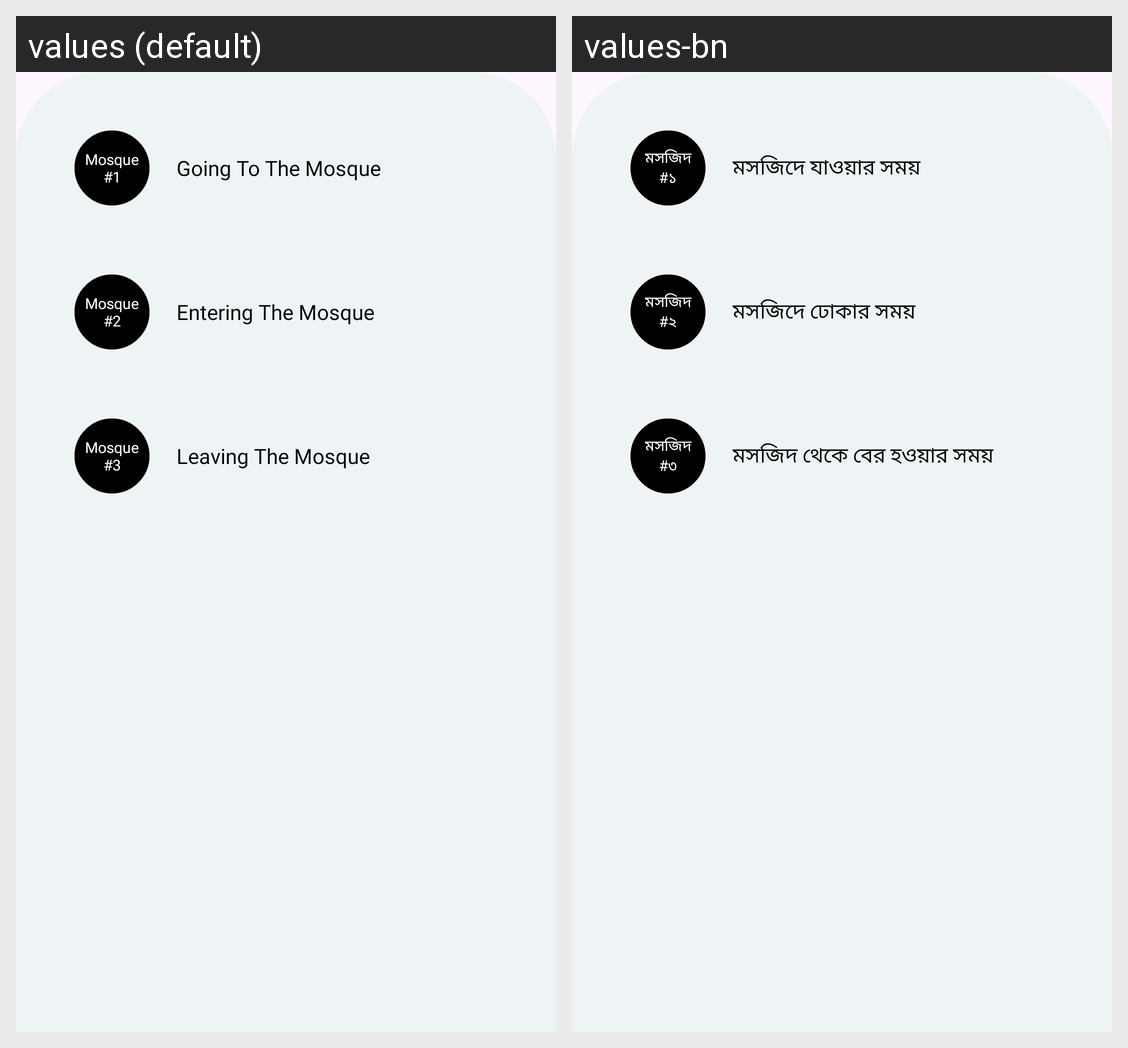

Translations of the strings shown on this Android screen, per locale in the grid:
Android screen res/layout/fragment_mosque.xml rendered under 2 locales, left to right: values (default), values-bn. Device: Nexus 5 (rendered at 1080×1920; each locale shown at half size, 540×960, under a caption strip naming it); theme Theme.Waqt.
Strings drawn on this screen, with the default value and each locale's value (text and hints the layout hard-codes, and strings that could not be matched under every locale, appear in the picture but are not listed):

mosque_n_1
  values: Mosque
      #1
  values-bn: মসজিদ
      #১

going_to_the_mosque
  values: Going To The Mosque
  values-bn: মসজিদে যাওয়ার সময়

mosque_n_2
  values: Mosque
      #2
  values-bn: মসজিদ
      #২

entering_the_mosque
  values: Entering The Mosque
  values-bn: মসজিদে ঢোকার সময়

mosque_n_3
  values: Mosque
      #3
  values-bn: মসজিদ
      #৩

leaving_the_mosque
  values: Leaving The Mosque
  values-bn: মসজিদ থেকে বের হওয়ার সময়
